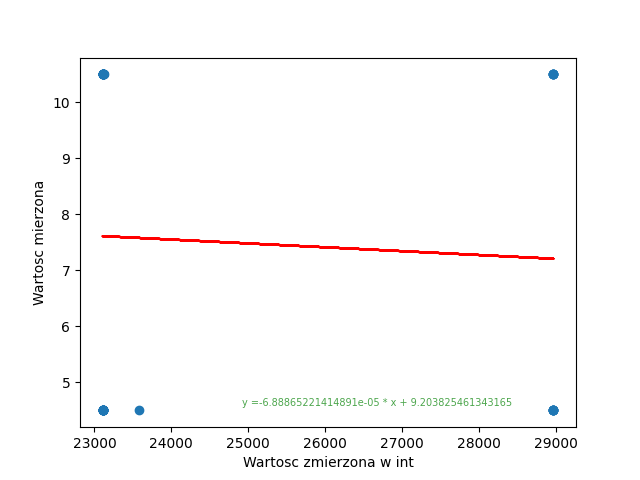

The data file committed next to this chart (first rows):
; Wartoscmierzona; PomiarV; PomiarInt
0; 4.5; 4.334; 23109
1; 4.5; 4.334; 23111
2; 4.5; 4.664; 28964
3; 4.5; 5.432; 28972
4; 4.5; 4.334; 23111
5; 4.5; 4.333; 23107
6; 4.5; 4.333; 23575
7; 4.5; 5.431; 28970
8; 4.5; 5.433; 23114
9; 4.5; 4.333; 23109
10; 4.5; 4.333; 23107
11; 4.5; 4.333; 28962
12; 4.5; 5.432; 28973
13; 4.5; 4.334; 23110
14; 4.5; 4.333; 23107
15; 4.5; 4.333; 23107
16; 4.5; 5.431; 28968
17; 4.5; 5.433; 23115
18; 4.5; 4.333; 23107
19; 4.5; 4.333; 23106
20; 10.5; 5.267; 28972
21; 10.5; 5.433; 23121
22; 10.5; 4.334; 23112
23; 10.5; 4.334; 23112
24; 10.5; 5.431; 28972
25; 10.5; 5.433; 23118
26; 10.5; 4.334; 23111
27; 10.5; 4.333; 23109
28; 10.5; 5.431; 28971
29; 10.5; 5.433; 23117
30; 10.5; 4.334; 23111
31; 10.5; 4.333; 23110
32; 10.5; 5.431; 28971
33; 10.5; 5.433; 23117
34; 10.5; 4.334; 23109
35; 10.5; 4.333; 23110
36; 10.5; 5.431; 28972
37; 10.5; 5.433; 23115
38; 10.5; 4.333; 23109
39; 10.5; 4.333; 23109
